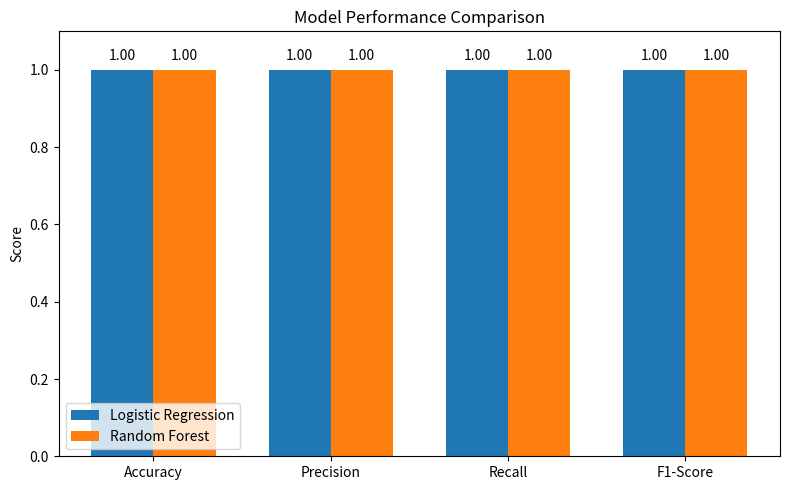

This figure's Python source:
import matplotlib.pyplot as plt
import numpy as np

# Metric values from your test results
metrics = ["Accuracy", "Precision", "Recall", "F1-Score"]
logreg_scores = [1.00, 1.00, 1.00, 1.00]
rf_scores = [1.00, 1.00, 1.00, 1.00]

x = np.arange(len(metrics))  # [0, 1, 2, 3]
width = 0.35

fig, ax = plt.subplots(figsize=(8, 5))
bars1 = ax.bar(x - width/2, logreg_scores, width, label='Logistic Regression')
bars2 = ax.bar(x + width/2, rf_scores, width, label='Random Forest')

# Labels and title
ax.set_ylabel('Score')
ax.set_ylim(0.0, 1.1)
ax.set_title('Model Performance Comparison')
ax.set_xticks(x)
ax.set_xticklabels(metrics)
ax.legend()

# Add values on top of bars
for bar in bars1 + bars2:
    height = bar.get_height()
    ax.annotate(f'{height:.2f}',
                xy=(bar.get_x() + bar.get_width() / 2, height),
                xytext=(0, 5),  # offset
                textcoords="offset points",
                ha='center', va='bottom')

plt.tight_layout()
plt.savefig("model_comparison_chart.png")
plt.show()